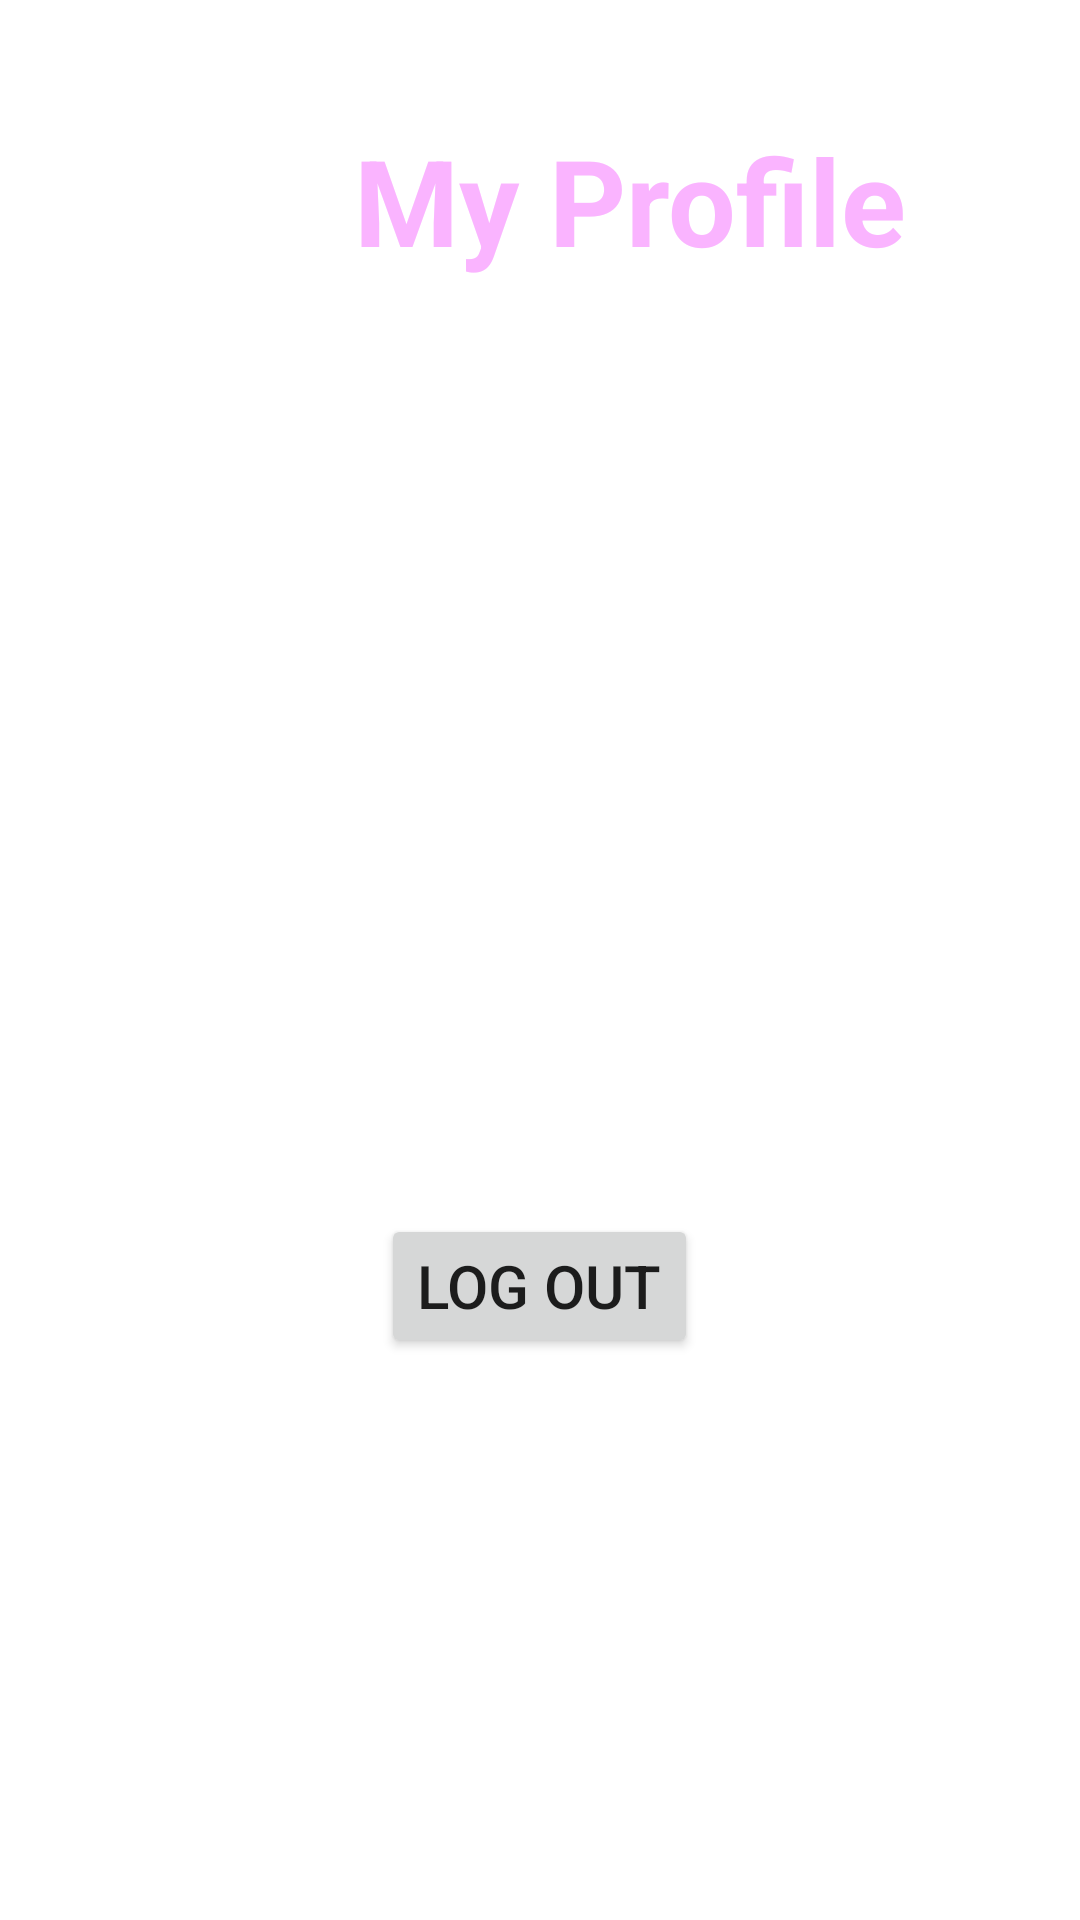

Produce the Android XML layout that renders to this screen, including the resource entries it uses.
<!-- AndroidManifest.xml: application theme Theme.QuizProject -->
<!-- res/layout/profile.xml -->
<?xml version="1.0" encoding="utf-8"?>
<LinearLayout xmlns:android="http://schemas.android.com/apk/res/android"
    xmlns:app="http://schemas.android.com/apk/res-auto"
    xmlns:tools="http://schemas.android.com/tools"
    android:layout_width="match_parent"
    android:layout_height="match_parent"
    tools:context=".profile"
    android:background="@color/primary_quiz"
    android:orientation="vertical">

  <LinearLayout
      android:layout_width="match_parent"
      android:layout_height="wrap_content"
    android:orientation="horizontal" >

    <ImageView
        android:layout_width="60dp"
        android:layout_height="match_parent"
      android:src="@drawable/prof"
        android:layout_marginStart="20dp"
        android:layout_marginTop="20dp"

        android:layout_gravity="center"

        />

  <TextView
      android:layout_marginTop="30dp"
      android:layout_marginEnd="20dp"
      android:textStyle="bold"
      android:layout_width="match_parent"
      android:layout_height="wrap_content"
      android:text="My Profile"
      android:gravity="center"
      android:textSize="40sp"
      android:padding="10dp"
      android:textColor = "#FAB4FF"
      />

  </LinearLayout>

    <TextView
        android:layout_width="wrap_content"
        android:layout_height="wrap_content"
        android:text="UserID : "
        android:textSize="30dp"
        android:textColor="@color/white"
        android:layout_marginStart="20dp"
        android:layout_marginTop="40dp"/>
    <TextView
        android:id="@+id/name"
        android:layout_width="wrap_content"
        android:layout_height="wrap_content"

        android:textSize="30dp"
        android:textColor="@color/white"
        android:layout_marginStart="20dp"
        android:layout_marginTop="20dp"/>
    <TextView
        android:layout_width="wrap_content"
        android:layout_height="wrap_content"
        android:text="Email Adress : "
        android:textSize="30dp"
        android:textColor="@color/white"
        android:layout_marginStart="20dp"
        android:layout_marginTop="30dp"/>
    <TextView
        android:id="@+id/eml"
        android:layout_width="wrap_content"
        android:layout_height="wrap_content"

        android:textSize="30dp"
        android:textColor="@color/white"
        android:layout_marginStart="20dp"
        android:layout_marginTop="20dp"/>

    <Button
        android:id="@+id/logout_btn"
        android:layout_width="wrap_content"
        android:layout_height="wrap_content"
        android:text="Log Out"
        android:textSize="20sp"

        android:gravity="center"
        android:layout_marginTop="30dp"
        android:layout_gravity="center"
        />





</LinearLayout>
<!-- resources referenced by this layout -->
<resources>
  <!-- drawable prof (drawable) -->
  <vector android:height="26dp" android:tint="#FFFFFF"
      android:viewportHeight="24" android:viewportWidth="24"
      android:width="26dp" xmlns:android="http://schemas.android.com/apk/res/android">
      <path android:fillColor="#000C51" android:pathData="M12,2C6.48,2 2,6.48 2,12s4.48,10 10,10 10,-4.48 10,-10S17.52,2 12,2zM12,5c1.66,0 3,1.34 3,3s-1.34,3 -3,3 -3,-1.34 -3,-3 1.34,-3 3,-3zM12,19.2c-2.5,0 -4.71,-1.28 -6,-3.22 0.03,-1.99 4,-3.08 6,-3.08 1.99,0 5.97,1.09 6,3.08 -1.29,1.94 -3.5,3.22 -6,3.22z"/>
  </vector>
  <style name="Theme.QuizProject" parent="Theme.MaterialComponents.DayNight.NoActionBar">
          
          <item name="colorPrimary">@color/purple_500</item>
          <item name="colorPrimaryVariant">@color/purple_700</item>
          <item name="colorOnPrimary">@color/white</item>
          
          <item name="colorSecondary">@color/teal_200</item>
          <item name="colorSecondaryVariant">@color/teal_700</item>
          <item name="colorOnSecondary">@color/black</item>
          
          <item name="android:statusBarColor" tools:targetApi="l">?attr/colorPrimaryVariant</item>
          
      </style>
  <!-- not gathered from this repository: default colours our renderer supplied (Android Studio template values) -->
  <color name="purple_500">#FF6200EE</color>
  <color name="purple_700">#FF3700B3</color>
  <color name="teal_200">#FF03DAC5</color>
  <color name="teal_700">#FF018786</color>
  <color name="black">#FF000000</color>
  <color name="white">#FFFFFFFF</color>
</resources>
